Labelled photos from "vgg19_TVT", an image-classification folder in MeganRows/MangroveCNN. The possible labels are: acrostichum aureum, bruguiera cylindrica, bruguiera gymnorhiza, bruguiera sexangula, camptostemon philippensis, ceriops decandra, lumnitzera racemosa, sonneratia alba.

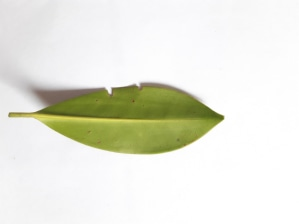
Label: bruguiera gymnorhiza

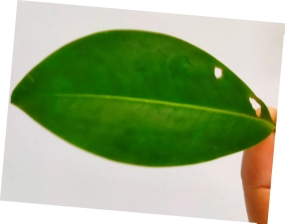
Label: bruguiera cylindrica

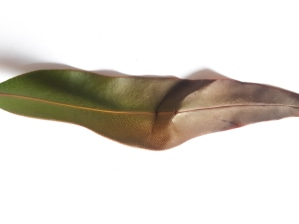
Label: acrostichum aureum

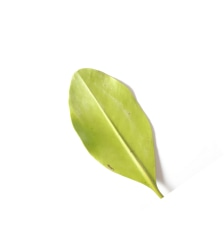
Label: ceriops decandra

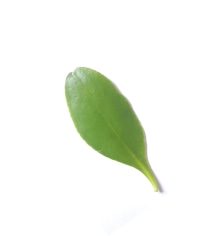
Label: lumnitzera racemosa

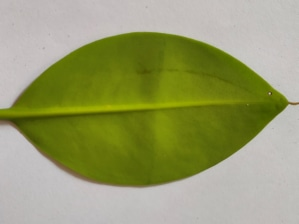
Label: bruguiera sexangula
